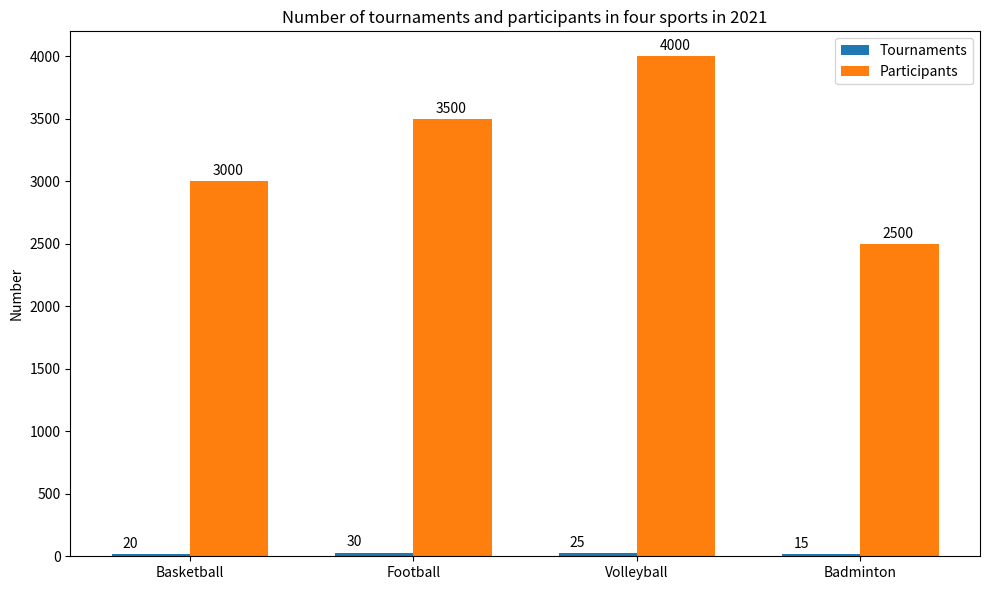

The matplotlib source for this figure: (Note: this script raises an exception after producing the figure.)

import numpy as np
import matplotlib.pyplot as plt

sports = ['Basketball','Football','Volleyball','Badminton']
tournaments = [20,30,25,15]
participants = [3000,3500,4000,2500]

x = np.arange(len(sports)) 
width = 0.35 

fig = plt.figure(figsize=(10,6))
ax = fig.add_subplot(111)

ax.bar(x - width/2, tournaments, width, label='Tournaments')
ax.bar(x + width/2, participants, width, label='Participants')

ax.set_ylabel('Number')
ax.set_title('Number of tournaments and participants in four sports in 2021')
ax.set_xticks(x)
ax.set_xticklabels(sports)
ax.legend()

for i, v in enumerate(tournaments):
    ax.text(i - 0.3, v + 50, str(v))
    
for i, v in enumerate(participants):
    ax.text(i + 0.1, v + 50, str(v))

plt.tight_layout()
plt.savefig('Bar Chart/png/596.png')
plt.clf()
